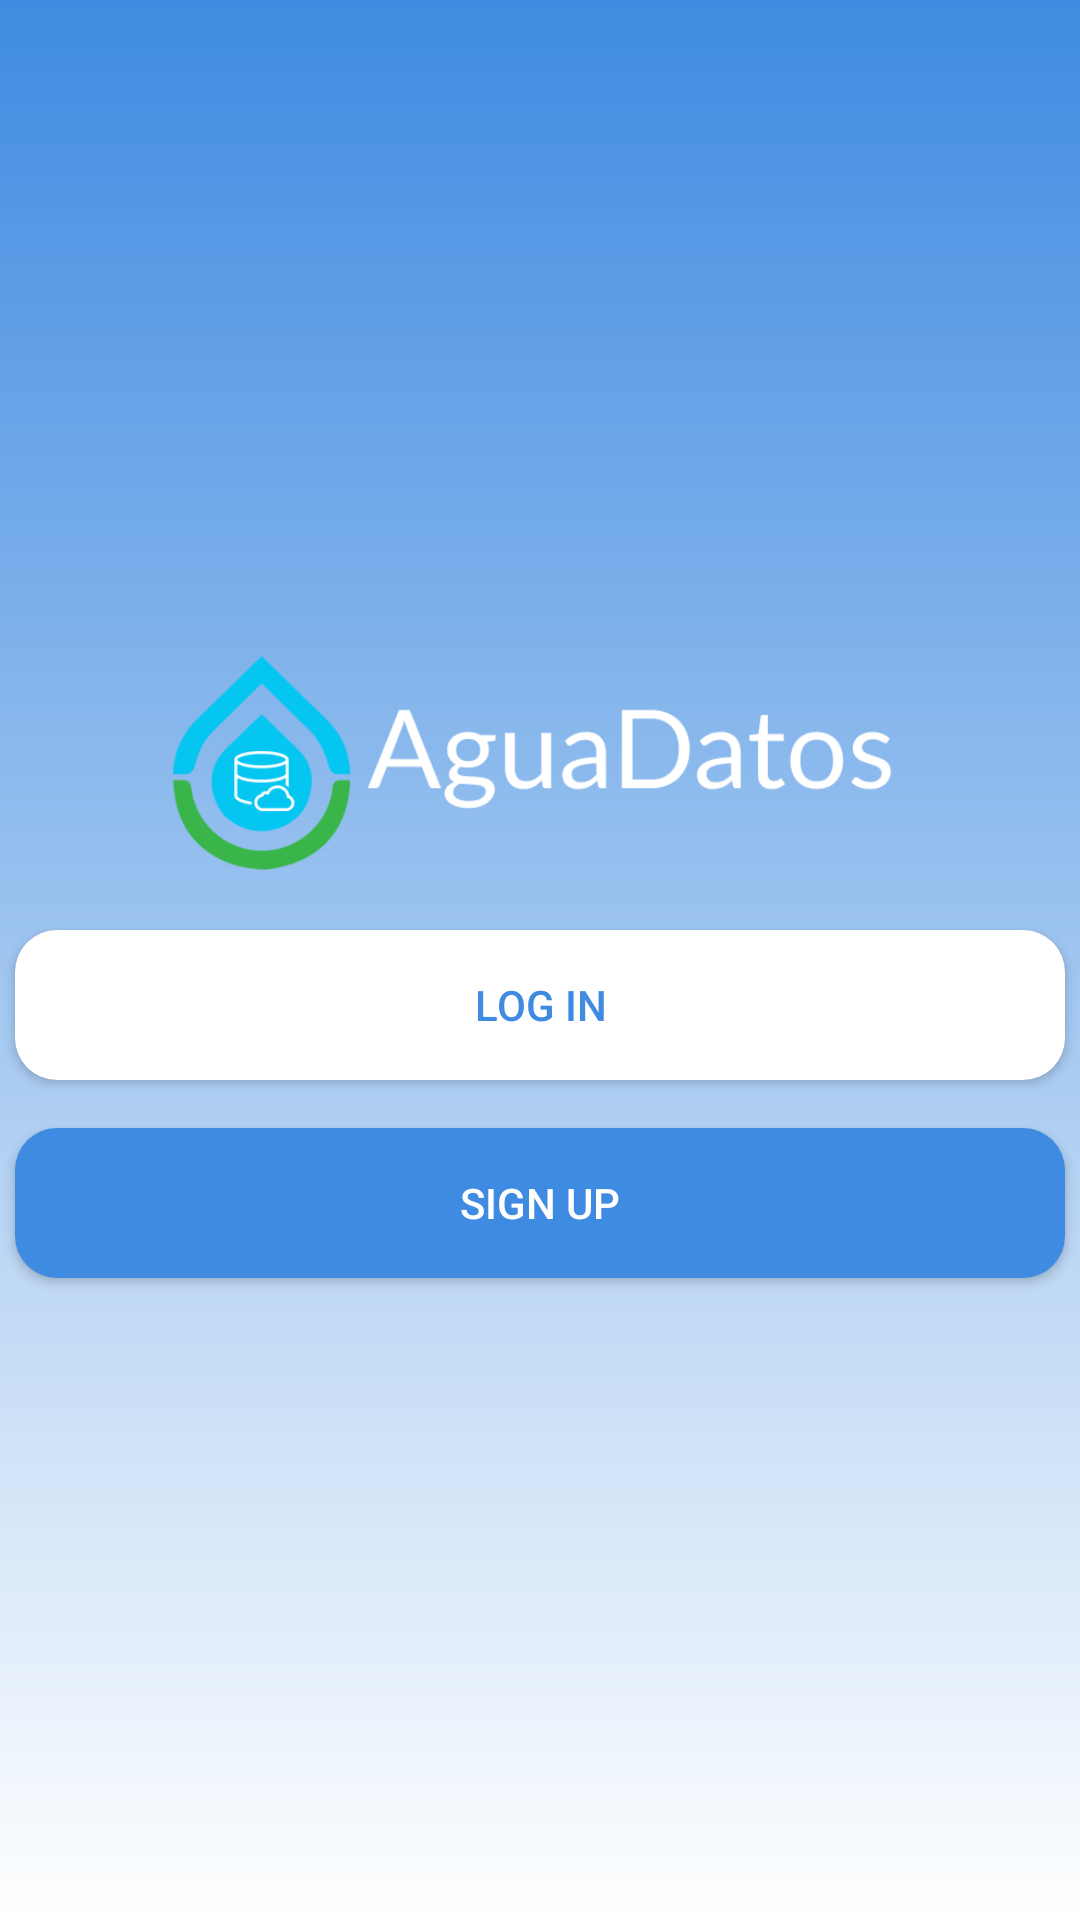

Android layout source for this screen:
<!-- AndroidManifest.xml: activity theme Theme.Aguadatosfrontend -->
<!-- res/layout/activity_initial.xml -->
<?xml version="1.0" encoding="utf-8"?>
<androidx.constraintlayout.widget.ConstraintLayout
    xmlns:android="http://schemas.android.com/apk/res/android"
    xmlns:app="http://schemas.android.com/apk/res-auto"
    xmlns:tools="http://schemas.android.com/tools"
    android:layout_width="match_parent"
    android:layout_height="match_parent"
    android:background="@drawable/gradient_background" >


    <LinearLayout
        android:id="@+id/linearLayout"
        android:layout_width="match_parent"
        android:layout_height="match_parent"
        android:gravity="center"
        android:orientation="vertical"
        app:layout_constraintTop_toTopOf="parent"
        app:layout_constraintBottom_toBottomOf="parent"
        app:layout_constraintEnd_toEndOf="parent"
        app:layout_constraintStart_toStartOf="parent">

        <ImageView
            android:id="@+id/imageView"
            android:layout_width="250dp"
            android:layout_height="80dp"
            android:layout_marginBottom="16dp"
            android:scaleType="centerCrop"
            android:src="@drawable/logo" />

        <Button
            android:id="@+id/logInButton"
            android:layout_width="350dp"
            android:layout_height="50dp"
            android:text="@string/log_in"
            android:textColor="@color/blue"
            android:background="@drawable/rounded_white"
            android:layout_marginBottom="16dp"/>

        <Button
            android:id="@+id/signUpButton"
            android:layout_width="350dp"
            android:layout_height="50dp"
            android:text="@string/sign_up"
            android:textColor="@color/white"
            android:background="@drawable/rounded_blue"/>

    </LinearLayout>

</androidx.constraintlayout.widget.ConstraintLayout>
<!-- resources referenced by this layout -->
<resources>
  <color name="blue">#3f8be1</color>
  <color name="white">#FFFFFFFF</color>
  <!-- drawable gradient_background (drawable) -->
  <shape xmlns:android="http://schemas.android.com/apk/res/android">
      <gradient
          android:startColor="@color/white"
          android:endColor="@color/blue"
          android:angle="90"/>
  </shape>
  <!-- drawable logo: png bitmap (drawable, 22450 bytes) -->
  <!-- drawable rounded_blue (drawable) -->
  <?xml version="1.0" encoding="utf-8"?>
  <shape xmlns:android="http://schemas.android.com/apk/res/android">
      <solid android:color="@color/blue" /> 
      <corners android:radius="14dp" /> 
  </shape>
  <!-- drawable rounded_white (drawable) -->
  <?xml version="1.0" encoding="utf-8"?>
  <shape xmlns:android="http://schemas.android.com/apk/res/android">
      <solid android:color="@color/white" /> 
      <corners android:radius="14dp" /> 
  </shape>
  <string name="log_in">Log In</string>
  <string name="sign_up">Sign Up</string>
  <style name="Theme.Aguadatosfrontend" parent="Theme.MaterialComponents.DayNight.DarkActionBar">
          
          <item name="colorPrimary">@color/purple_500</item>
          <item name="colorPrimaryVariant">@color/purple_700</item>
          <item name="colorOnPrimary">@color/white</item>
          
          <item name="colorSecondary">@color/teal_200</item>
          <item name="colorSecondaryVariant">@color/teal_700</item>
          <item name="colorOnSecondary">@color/black</item>
          
          <item name="android:statusBarColor">?attr/colorPrimaryVariant</item>
          
      </style>
  <color name="purple_500">#FF6200EE</color>
  <color name="purple_700">#FF3700B3</color>
  <color name="teal_200">#FF03DAC5</color>
  <color name="teal_700">#FF018786</color>
  <color name="black">#FF000000</color>
</resources>
